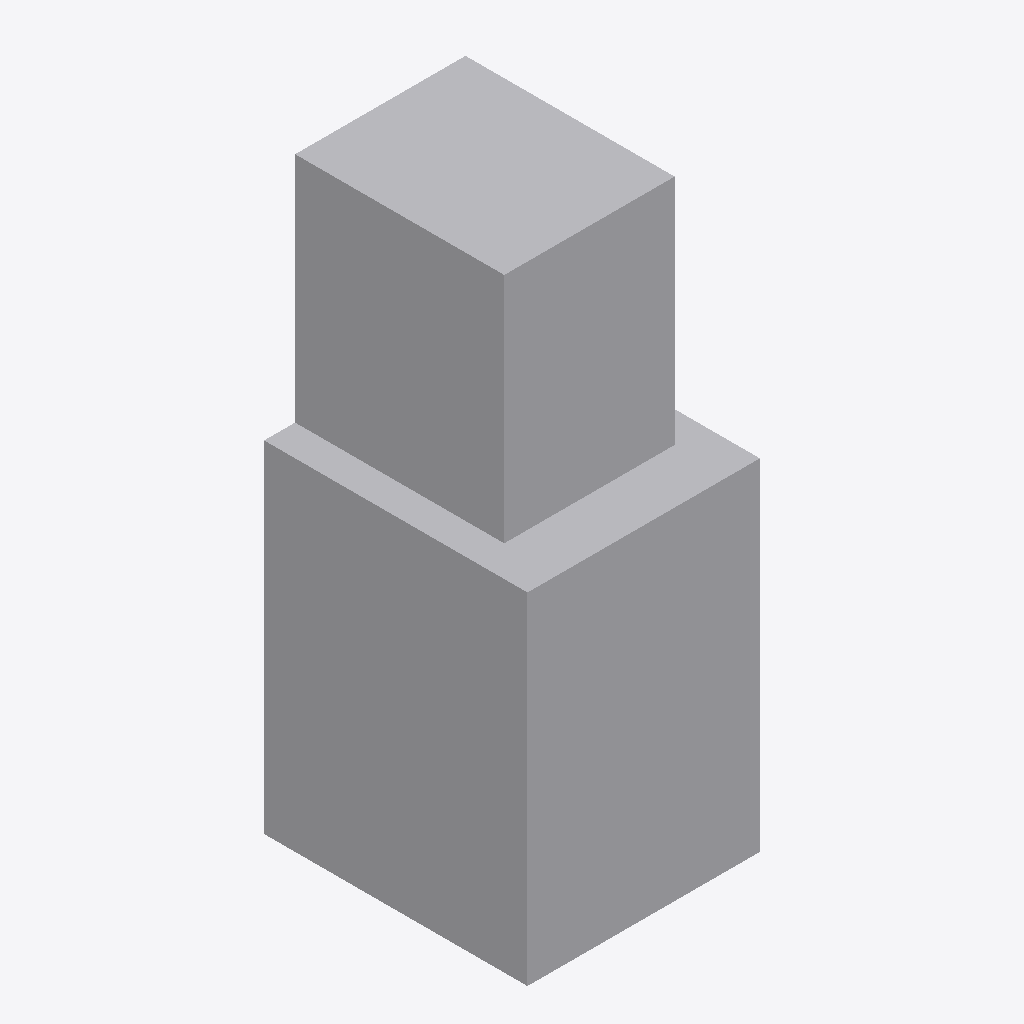
Isometric view of an IFC building model (IFC-SPF (STEP), schema IFC4, length unit metre), seen from the south-west, elements coloured by IFC class: 1 other element (light grey).
Extent 0.8 m × 0.9 m × 1.9 m (x, y, z). Storeys (1): Level 1 at 0.00 m. Elements (1): 1 IfcElectricAppliance.

HEADER;
FILE_DESCRIPTION(('ViewDefinition [CoordinationView]'),'2;1');
FILE_NAME('','2026-11-13T12:54:29',(''),(''),'IfcOpenShell 0.8.0','IfcOpenShell 0.8.0','');
FILE_SCHEMA(('IFC4'));
ENDSEC;
DATA;
#9=IFCPROJECT('2S6C9GJ0L1sueIp1INYCur',$,'Project',$,$,$,$,(#8),#5);
#10=IFCSITE('1$jXEBiTn4RvDlEL$HDHEo',$,'Site',$,$,$,$,$,.ELEMENT.,$,$,$,$,$);
#12=IFCBUILDING('2VpnxzhUr87Aq6tLmwuOw7',$,'Building',$,$,$,$,$,.ELEMENT.,$,$,$);
#16=IFCBUILDINGSTOREY('1VBVXBof96yvRaXk6ZAOLW',$,'Level 1',$,$,#21,$,$,.ELEMENT.,0.0);
#18=IFCELECTRICAPPLIANCE('2SZGdcVjHBd9AEro9y9Of3',$,$,$,$,#37,#42,$,.KITCHENMACHINE.);
ENDSEC;
